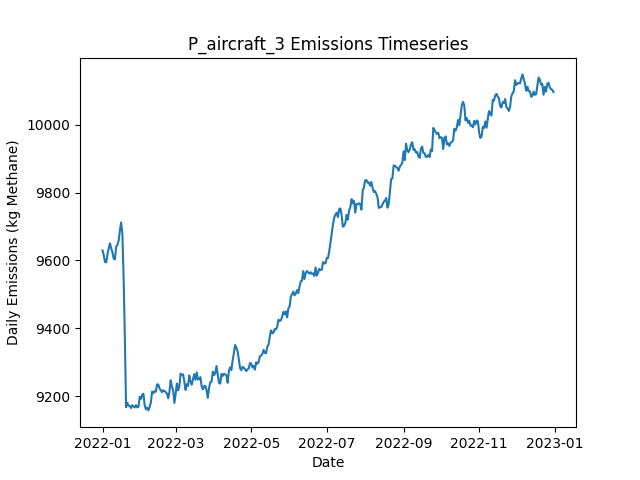

Source data for this figure (header and first rows):
Date, Daily Emissions (Kg Methane), Daily Mitigable Emissions (Kg Methane), Daily Non-Mitigable Emissions (Kg Methan…, Daily Cost ($), Active Leaks, New Leaks, Leaks Repaired, Leaks Naturally Repaired, Leaks Tagged, Daily Repair Cost ($), Daily Natural Repair Cost ($), aircraft Deployment Cost ($), aircraft Sites flagged for Follow-Up, aircraft Leaks tagged for repair, aircraft Sites Visited, aircraft Travel Time (Minutes), aircraft Survey Time (Minutes), OGI_FU Deployment Cost ($), OGI_FU Sites flagged for Follow-Up, OGI_FU Leaks tagged for repair, OGI_FU Sites Visited, OGI_FU Travel Time (Minutes), OGI_FU Survey Time (Minutes)
2022-01-01, 9630, 6754, 2875, 250, 3628, 3653, 0, 18, 0.00000, 0.00000, 3600, 250, 0, , 100, 200, 100, 0.00000, , 0, 0, 0, 0
2022-01-02, 9615, 6743, 2872, 0.00000, 3625, 7, 0, 8, 0.00000, 0.00000, 1600, 0.00000, 0, , 0, 0, 0, 0.00000, , 0, 0, 0, 0
2022-01-03, 9595, 6722, 2873, 1000, 3621, 9, 0, 12, 53, 0.00000, 2400, 0.00000, 8, , 0, 0, 0, 1000, , 53, 3, 120, 360
2022-01-04, 9594, 6713, 2881, 1000, 3618, 10, 0, 8, 61, 0.00000, 1600, 0.00000, 0, , 0, 0, 0, 1000, , 61, 3, 120, 360
2022-01-05, 9618, 6732, 2886, 1000, 3628, 11, 0, 1, 56, 0.00000, 200, 0.00000, 0, , 0, 0, 0, 1000, , 56, 2, 60, 240
2022-01-06, 9636, 6751, 2885, 0.00000, 3638, 15, 0, 4, 0.00000, 0.00000, 800, 0.00000, 0, , 0, 0, 0, 0.00000, , 0, 0, 0, 0
2022-01-07, 9650, 6758, 2893, 0.00000, 3643, 10, 0, 5, 0.00000, 0.00000, 1000, 0.00000, 0, , 0, 0, 0, 0.00000, , 0, 0, 0, 0
2022-01-08, 9635, 6739, 2896, 0.00000, 3644, 11, 0, 9, 0.00000, 0.00000, 1800, 0.00000, 0, , 0, 0, 0, 0.00000, , 0, 0, 0, 0
2022-01-09, 9624, 6725, 2899, 0.00000, 3646, 11, 0, 9, 0.00000, 0.00000, 1800, 0.00000, 0, , 0, 0, 0, 0.00000, , 0, 0, 0, 0
2022-01-10, 9605, 6714, 2891, 0.00000, 3641, 8, 0, 9, 0.00000, 0.00000, 1800, 0.00000, 0, , 0, 0, 0, 0.00000, , 0, 0, 0, 0
2022-01-11, 9603, 6722, 2881, 0.00000, 3643, 11, 0, 6, 0.00000, 0.00000, 1200, 0.00000, 0, , 0, 0, 0, 0.00000, , 0, 0, 0, 0
2022-01-12, 9641, 6747, 2894, 0.00000, 3655, 14, 0, 2, 0.00000, 0.00000, 400, 0.00000, 0, , 0, 0, 0, 0.00000, , 0, 0, 0, 0
2022-01-13, 9645, 6759, 2886, 0.00000, 3657, 8, 0, 4, 0.00000, 0.00000, 800, 0.00000, 0, , 0, 0, 0, 0.00000, , 0, 0, 0, 0
2022-01-14, 9658, 6761, 2897, 0.00000, 3658, 8, 0, 3, 0.00000, 0.00000, 600, 0.00000, 0, , 0, 0, 0, 0.00000, , 0, 0, 0, 0
2022-01-15, 9688, 6782, 2906, 0.00000, 3666, 14, 0, 5, 0.00000, 0.00000, 1000, 0.00000, 0, , 0, 0, 0, 0.00000, , 0, 0, 0, 0
2022-01-16, 9712, 6796, 2915, 0.00000, 3671, 10, 0, 3, 0.00000, 0.00000, 600, 0.00000, 0, , 0, 0, 0, 0.00000, , 0, 0, 0, 0
2022-01-17, 9679, 6772, 2907, 0.00000, 3658, 2, 0, 9, 0.00000, 0.00000, 1800, 0.00000, 0, , 0, 0, 0, 0.00000, , 0, 0, 0, 0
2022-01-18, 9550, 6644, 2907, 8400, 3619, 9, 42, 4, 0.00000, 8400, 800, 0.00000, 0, , 0, 0, 0, 0.00000, , 0, 0, 0, 0
2022-01-19, 9372, 6461, 2911, 10200, 3569, 11, 51, 5, 0.00000, 10200, 1000, 0.00000, 0, , 0, 0, 0, 0.00000, , 0, 0, 0, 0
2022-01-20, 9167, 6260, 2907, 11000, 3516, 7, 55, 1, 0.00000, 11000, 200, 0.00000, 0, , 0, 0, 0, 0.00000, , 0, 0, 0, 0
2022-01-21, 9180, 6292, 2888, 0.00000, 3523, 13, 0, 2, 0.00000, 0.00000, 400, 0.00000, 0, , 0, 0, 0, 0.00000, , 0, 0, 0, 0
2022-01-22, 9172, 6285, 2887, 0.00000, 3527, 10, 0, 3, 0.00000, 0.00000, 600, 0.00000, 0, , 0, 0, 0, 0.00000, , 0, 0, 0, 0
2022-01-23, 9171, 6291, 2880, 0.00000, 3524, 11, 0, 7, 0.00000, 0.00000, 1400, 0.00000, 0, , 0, 0, 0, 0.00000, , 0, 0, 0, 0
2022-01-24, 9165, 6290, 2875, 0.00000, 3526, 12, 0, 8, 0.00000, 0.00000, 1600, 0.00000, 0, , 0, 0, 0, 0.00000, , 0, 0, 0, 0
2022-01-25, 9173, 6285, 2888, 0.00000, 3529, 14, 0, 10, 0.00000, 0.00000, 2000, 0.00000, 0, , 0, 0, 0, 0.00000, , 0, 0, 0, 0
2022-01-26, 9170, 6300, 2870, 0.00000, 3530, 11, 0, 6, 0.00000, 0.00000, 1200, 0.00000, 0, , 0, 0, 0, 0.00000, , 0, 0, 0, 0
2022-01-27, 9167, 6304, 2862, 0.00000, 3529, 7, 0, 4, 0.00000, 0.00000, 800, 0.00000, 0, , 0, 0, 0, 0.00000, , 0, 0, 0, 0
2022-01-28, 9173, 6302, 2871, 0.00000, 3533, 11, 0, 6, 0.00000, 0.00000, 1200, 0.00000, 0, , 0, 0, 0, 0.00000, , 0, 0, 0, 0
2022-01-29, 9167, 6302, 2864, 0.00000, 3532, 10, 0, 6, 0.00000, 0.00000, 1200, 0.00000, 0, , 0, 0, 0, 0.00000, , 0, 0, 0, 0
2022-01-30, 9169, 6303, 2866, 0.00000, 3531, 7, 0, 7, 0.00000, 0.00000, 1400, 0.00000, 0, , 0, 0, 0, 0.00000, , 0, 0, 0, 0
2022-01-31, 9198, 6320, 2878, 0.00000, 3535, 11, 0, 2, 0.00000, 0.00000, 400, 0.00000, 0, , 0, 0, 0, 0.00000, , 0, 0, 0, 0
2022-02-01, 9192, 6325, 2867, 0.00000, 3534, 9, 0, 5, 0.00000, 0.00000, 1000, 0.00000, 0, , 0, 0, 0, 0.00000, , 0, 0, 0, 0
2022-02-02, 9204, 6329, 2874, 0.00000, 3540, 14, 0, 6, 0.00000, 0.00000, 1200, 0.00000, 0, , 0, 0, 0, 0.00000, , 0, 0, 0, 0
2022-02-03, 9207, 6326, 2881, 0.00000, 3542, 15, 0, 8, 0.00000, 0.00000, 1600, 0.00000, 0, , 0, 0, 0, 0.00000, , 0, 0, 0, 0
2022-02-04, 9173, 6303, 2870, 0.00000, 3533, 2, 0, 8, 0.00000, 0.00000, 1600, 0.00000, 0, , 0, 0, 0, 0.00000, , 0, 0, 0, 0
2022-02-05, 9161, 6292, 2869, 0.00000, 3533, 13, 0, 7, 0.00000, 0.00000, 1400, 0.00000, 0, , 0, 0, 0, 0.00000, , 0, 0, 0, 0
2022-02-06, 9166, 6299, 2867, 0.00000, 3533, 11, 0, 10, 0.00000, 0.00000, 2000, 0.00000, 0, , 0, 0, 0, 0.00000, , 0, 0, 0, 0
2022-02-07, 9158, 6291, 2867, 0.00000, 3528, 7, 0, 9, 0.00000, 0.00000, 1800, 0.00000, 0, , 0, 0, 0, 0.00000, , 0, 0, 0, 0
2022-02-08, 9167, 6292, 2875, 0.00000, 3529, 7, 0, 5, 0.00000, 0.00000, 1000, 0.00000, 0, , 0, 0, 0, 0.00000, , 0, 0, 0, 0
2022-02-09, 9181, 6290, 2891, 0.00000, 3525, 10, 0, 9, 0.00000, 0.00000, 1800, 0.00000, 0, , 0, 0, 0, 0.00000, , 0, 0, 0, 0
2022-02-10, 9213, 6316, 2897, 0.00000, 3535, 15, 0, 2, 0.00000, 0.00000, 400, 0.00000, 0, , 0, 0, 0, 0.00000, , 0, 0, 0, 0
2022-02-11, 9208, 6310, 2898, 0.00000, 3536, 12, 0, 9, 0.00000, 0.00000, 1800, 0.00000, 0, , 0, 0, 0, 0.00000, , 0, 0, 0, 0
2022-02-12, 9215, 6314, 2900, 0.00000, 3531, 8, 0, 7, 0.00000, 0.00000, 1400, 0.00000, 0, , 0, 0, 0, 0.00000, , 0, 0, 0, 0
2022-02-13, 9213, 6315, 2898, 0.00000, 3527, 7, 0, 8, 0.00000, 0.00000, 1600, 0.00000, 0, , 0, 0, 0, 0.00000, , 0, 0, 0, 0
2022-02-14, 9234, 6341, 2894, 0.00000, 3531, 11, 0, 3, 0.00000, 0.00000, 600, 0.00000, 0, , 0, 0, 0, 0.00000, , 0, 0, 0, 0
2022-02-15, 9234, 6347, 2887, 0.00000, 3536, 17, 0, 9, 0.00000, 0.00000, 1800, 0.00000, 0, , 0, 0, 0, 0.00000, , 0, 0, 0, 0
2022-02-16, 9223, 6331, 2891, 0.00000, 3530, 5, 0, 7, 0.00000, 0.00000, 1400, 0.00000, 0, , 0, 0, 0, 0.00000, , 0, 0, 0, 0
2022-02-17, 9218, 6328, 2890, 0.00000, 3529, 10, 0, 9, 0.00000, 0.00000, 1800, 0.00000, 0, , 0, 0, 0, 0.00000, , 0, 0, 0, 0
2022-02-18, 9211, 6321, 2890, 0.00000, 3530, 13, 0, 8, 0.00000, 0.00000, 1600, 0.00000, 0, , 0, 0, 0, 0.00000, , 0, 0, 0, 0
2022-02-19, 9217, 6312, 2905, 0.00000, 3522, 7, 0, 9, 0.00000, 0.00000, 1800, 0.00000, 0, , 0, 0, 0, 0.00000, , 0, 0, 0, 0
2022-02-20, 9215, 6308, 2907, 0.00000, 3522, 12, 0, 9, 0.00000, 0.00000, 1800, 0.00000, 0, , 0, 0, 0, 0.00000, , 0, 0, 0, 0
2022-02-21, 9212, 6326, 2886, 0.00000, 3518, 10, 0, 9, 0.00000, 0.00000, 1800, 0.00000, 0, , 0, 0, 0, 0.00000, , 0, 0, 0, 0
2022-02-22, 9207, 6330, 2877, 0.00000, 3515, 9, 0, 10, 0.00000, 0.00000, 2000, 0.00000, 0, , 0, 0, 0, 0.00000, , 0, 0, 0, 0
2022-02-23, 9194, 6312, 2882, 0.00000, 3524, 18, 0, 6, 0.00000, 0.00000, 1200, 0.00000, 0, , 0, 0, 0, 0.00000, , 0, 0, 0, 0
2022-02-24, 9213, 6307, 2906, 0.00000, 3523, 10, 0, 9, 0.00000, 0.00000, 1800, 0.00000, 0, , 0, 0, 0, 0.00000, , 0, 0, 0, 0
2022-02-25, 9246, 6329, 2917, 0.00000, 3524, 9, 0, 4, 0.00000, 0.00000, 800, 0.00000, 0, , 0, 0, 0, 0.00000, , 0, 0, 0, 0
2022-02-26, 9228, 6316, 2912, 0.00000, 3521, 9, 0, 9, 0.00000, 0.00000, 1800, 0.00000, 0, , 0, 0, 0, 0.00000, , 0, 0, 0, 0
2022-02-27, 9217, 6317, 2900, 0.00000, 3523, 10, 0, 6, 0.00000, 0.00000, 1200, 0.00000, 0, , 0, 0, 0, 0.00000, , 0, 0, 0, 0
2022-02-28, 9180, 6301, 2879, 0.00000, 3512, 5, 0, 12, 0.00000, 0.00000, 2400, 0.00000, 0, , 0, 0, 0, 0.00000, , 0, 0, 0, 0
2022-03-01, 9207, 6307, 2900, 0.00000, 3519, 15, 0, 8, 0.00000, 0.00000, 1600, 0.00000, 0, , 0, 0, 0, 0.00000, , 0, 0, 0, 0
... 305 more rows
